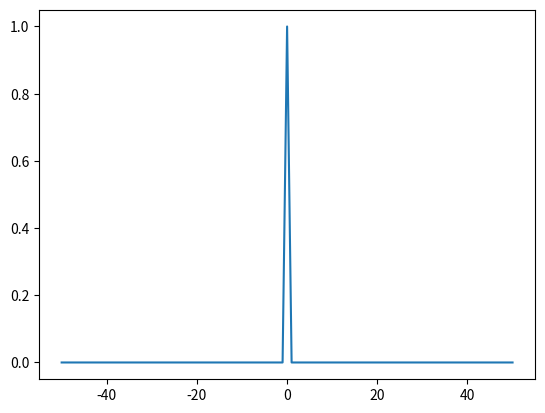

Write the Python code that produced this figure.
#!/usr/bin/env python3
# -*- coding: utf-8 -*-
"""
Created on Thu Apr  8 20:23:23 2021

@author: gabeseymour
"""

import numpy as np
import matplotlib.pyplot as plt

def FFT1(real):
    """
    

    Parameters
    ----------
    real : Real space 1D function

    Returns
    -------
    shifted FFT of real: fourier space representation of the passed function. 
        Shifted as to center the Fourier spectrum

    """
    return np.fft.fftshift(np.fft.fft(real))

def IFFT1(fourier):
    """
    

    Parameters
    ----------
    fourier : 1D Fourier spectrum centered in the middle of the array

    Returns
    -------
    inverse shifted real space function: inverse shifted and IFFT'd function

    """
    return np.fft.ifft(np.fft.ifftshift(fourier))

def find_nearest(array, value): 
    """
    Function from https://stackoverflow.com/questions/2566412/find-nearest-value-in-numpy-array
    because I'm too lazy to write this myself'
    """
    array = np.asarray(array)
    idx = (np.abs(array - value)).argmin()
    return idx

    """
    Creates a 10*T*(MxNxO) real space numpy array and the corresponding Fourier 
    numpy array where T is the time period and M, N, and O are the number
    of time periods in x, y, and z dimensions
    """
    
    # Create 1D, 2D, or 3D array of specified size
    if Z==0 and Y!=0:
        realSpace = np.zeros([10*T*X, 10*T*Y]) # 2D
    elif Z==0 and Y==0:
        realSpace = np.zeros(10*T*X) #1D
    else:
        realSpace = np.zeros([10*T*X, 10*T*Y, 10*T*Z])
    
    fourierSpace = np.zeros_like(realSpace, complex)


    return realSpace, fourierSpace

def defineCoords(dimensions, steps):
    """
    Creates real space numpy array and the corresponding Fourier 
    numpy array based on physical (dimensions) X, Y, and Z dimensions, (steps) dx, dy, and dz spacial
    steps. 
    """
    X = dimensions[0];
    Y = dimensions[1];
    Z = dimensions[2];
    dx = steps[0];
    dy = steps[1];
    dz = steps[2];
    if dx != 0:
        Nx = int(X/dx)
    else:
        Nx = 1
        
    if dy != 0:
        Ny = int(Y/dy)
    else:
        Ny = 1
        
    if dz != 0:
        Nz = int(Z/dz)
    else:
        Nz = 1
    
    print("X = ", X)
    print("Y = ", Y)
    print("Z = ", Z)
    print("dx = ", dx)
    print("dy = ", dy)
    print("dz = ", dz)
    print("Nx = ", Nx)
    print("Ny = ", Ny)
    print("Nz = ", Nz)
    
    # Create 1D, 2D, or 3D array of specified size
    if Z==0 and Y!=0:
        print("2D")
        xCoords = np.arange(-X/2, X/2+dx, dx) # 2D
        print("xCoords len = ", len(xCoords))
        yCoords = np.arange(-Y/2, Y/2+dy, dy) # 2D
        fxCoords = np.arange(0, X/dx)
        fyCoords = np.arange(0, Y/dy)
        realCoords = [xCoords, yCoords]
        fourierCoords = [fxCoords, fyCoords]
        realSpace = np.zeros([Nx + 1, Ny + 1])
        xRealSpace = np.zeros(Nx)
        yRealSpace = np.zeros(Ny)
        
        print("realSpace shape = ", realSpace.shape)
        
    elif Z==0 and Y==0:
        print("1D")
        xCoords = np.arange(-X/2, X/2+dx, dx) # 1D
        fxCoords = np.arange(0, X/dx+dx)
        fxCoords = fxCoords - fxCoords[-1]/2 # Shift everything over
        realCoords = xCoords
        fourierCoords = fxCoords
        realSpace = np.zeros(Nx+1)
        xRealSpace = np.zeros(Nx)
        #realSpace = np.zeros(Nx) #1D
    else:
        print("3D")
        #realSpace = np.zeros([10*T*X, 10*T*Y, 10*T*Z])
    
    fourierSpace = np.zeros_like(realSpace, complex)


    return realCoords, fourierCoords, realSpace, fourierSpace

    
def testCoords1D(realSpace, fourierSpace, X, dx):
    """
    Tests a set of 1D fourier transforms to make sure our coordinates
    are defined correctly
    """
    
    def cosines(freqs, Nyquist, real, fourier, x):
        for i in range(0, len(freqs)):
            real = real + np.cos(2*np.pi * freqs[i] * x)
            
        fourier = np.fft.fftshift(np.fft.fft(real))
        return real, fourier
    
    def gauss(sigma, mu, real, fourier, x): # Still need to fix
        real = 1/(sigma * np.sqrt(2 * np.pi)) * np.exp( - (x - mu)**2 / (2 * sigma**2) )
        fourier = np.fft.fftshift(real)
        return real, fourier
    
    def window(w, real, fourier, x):
        real = real*0 + 1
        mask = np.abs(x)-w/2 < 0
        real = real*mask
        #fourier = np.fft.fftshift(np.fft.fft(real))
        fourier = FFT1(real)
        #f1 = np.fft.fft(real)
        #ifft = np.fft.ifft(np.fft.fftshift(fourier))
        #ifft = np.fft.ifft(np.fft.ifftshift(fourier))
        ifft = IFFT1(fourier)
        return real, fourier, ifft
    
    N = len(realSpace)
    xVals = np.arange(-X/2, X/2 + dx, dx)
    f = np.linspace(0, X, N)/X
    const = 0*realSpace + 1
    impulse = np.fft.fft(const)
    #plt.plot(f, impulse)
    cosines, impulses = cosines([1], X/2, const*0, f, xVals)
    #plt.plot(xVals, cosines)
   # plt.plot(f*X, np.abs(impulses))
    gauss, gaussFT = gauss(1, 0, const*0, f, xVals)
    window, sinc, iwindow = window(X/4, const, f, xVals)
    plt.plot(f - f[-1]/2, np.abs(sinc))
    #plt.plot(xVals, iwindow)
   # plt.plot(xVals, np.abs(gauss))
    #plt.plot(f, np.abs(gaussFT))
    
    
def diffusion1(species, diffusivity, t_D, f_coords, x_coords):
    """
    

    Parameters
    ----------
    species : Array of floats
        Each element's value corresponds with the number of that species in 
        that real-space coordinate
    diffusivity : Float
        D of the material. In µm^2/s. For my holographic material, the 
        diffusivity is 1 µm^2/s. This is fairly low. For testing, use 10x this
        which is arbitrarily picked
    t_D : float
        Diffusion time
    f_coords : Array of floats
        The frequency coordinate of each element
        
    Returns
    -------
    species : Array of floats
        The species distribution after diffusion

    """
    print("len(f_coords) = ", len(f_coords))
    print("len(species) = ", len(species))
    print("len(f_coords) = ", len(f_coords))
    f_c = 1/np.sqrt(diffusivity*t_D) # Characteristic spatial frequency
    print("f_c = ", f_c)
    H = np.exp(-np.square(np.abs(f_coords)/f_c)) # Transfer function
    #plt.figure(1)
    print("f_coords = ", np.fft.fftshift(f_coords))
    print("H = ", H)
    #plt.plot(f_coords, H)
    #plt.plot(x_coords, species)
    f_species = FFT1(species)
    f_species = f_species/f_species[int(len(f_species)/2-.5)] # Gotta normalize
        # So species at f = 0 is 1 
    #plt.figure(2)
    #plt.plot(f_coords, np.abs(f_species))
    f_species = np.multiply(species, H)
    plt.plot(f_coords, np.abs(f_species))
    species = IFFT1(f_species)
    #plt.plot(x_coords, species)
    
    return species
    

rlCoords, frCoords, rlSpace, frSpace = defineCoords([10, 0, 0], [.1, 0, 0])
#print("xcrds:\n", xcrds, "\n\n")
print("rlCoords:\n", rlCoords, "\n\n")
print("len(rlCoords = ", len(rlCoords))
rlSpace[int(len(rlCoords)/2-.5)] = 1 # Set impulse in center
print("rlCoords:\n", rlCoords, "\n\n")

print("rlSpace:\n", rlSpace, "\n\n")
##plt.plot(rlCoords, rlSpace)
rlSpace = diffusion1(rlSpace, .01, 5, frCoords, rlCoords)
##plt.plot(rlCoords, rlSpace)

##print("frSpace:\n", frSpace, "\n\n")
##testCoords1D(rlCoords[0], frCoords[0], 10, .1)
#rlspc, frspc = defineCoords(2, 100)
#testCoords1D(rlspc, frspc, 2, 100)
